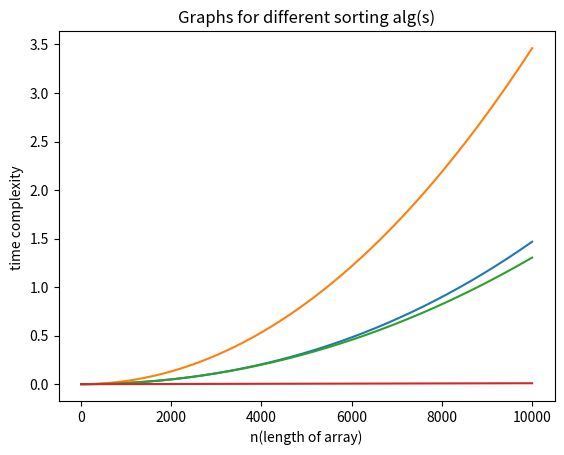

Reproduce this figure in Python.
import time
def selectionsort(arr):
    start=time.time()
    i=0
    while i<len(arr)-1:
        temp=arr[i]
        c=min(arr[i+1::])
        if c<arr[i]:
            arr[arr.index(min(arr[i::]))]=temp
            arr[i] = c
        i+=1
    end=time.time()

    return (end-start)


def bubblesort(arr):
    #n^2,n,1
    start=time.time()
    for i in range(len(arr)):
        for j in range(len(arr) - 1):
            if arr[j] > arr[j + 1]:
                temp = arr[j]
                arr[j] = arr[j + 1]
                arr[j + 1] = temp
                # print(arr)
            else:
                pass
    end=time.time()
    return end-start
def insertionsort(arr):                      #n^2
    start=time.time()
    for i in range(1,len(arr)):
        key=arr[i]
        count=i-1
        for j in range(i-1,-1,-1):
            if arr[j]>key:
                arr[j+1]=arr[j]
                count-=1
        arr[count+1]=key
    end=time.time()
    return end-start

def quicksort(arr,low,high):
    start=time.time()
    def sort(arr, low, high):
        pivot = arr[high]
        j = low
        for i in range(low, high):
            if i == j:
                if arr[i] > pivot:
                    pass
                else:
                    j += 1
            else:
                if arr[i] < pivot:
                    temp = arr[i]
                    arr[i] = arr[j]
                    arr[j] = temp
                    j += 1
        arr[j], arr[high] = arr[high], arr[j]
        return j
    if low<high:
        j=sort(arr,low,high)
        quicksort(arr, low, j - 1)
        quicksort(arr, j + 1, high)
    end=time.time()
    return end-start


def mergesort(arr):          
    start=time.time()
    if len(arr)>1:
        mid=len(arr)//2
        L=arr[:mid]
        R=arr[mid:]

        mergesort(L)
        mergesort(R)
        i=j=k=0
        while i<len(L) and j<len(R):
            if L[i]<R[j]:
                arr[k]=L[i]
                i+=1
            else:
                arr[k]=R[j]
                j+=1
            k+=1
        while j<len(R):
            arr[k]=R[j]
            j+=1
            k+=1
        while i<len(L):
            arr[k]=L[i]
            i+=1
            k+=1
    end=time.time()
    return end-start

import random
print("selection sort time complexities")
arr = random.sample(range(1, 100),10)
r1=selectionsort(arr)
print("for n=10 r1=",r1)

arr = random.sample(range(1, 200),100)
r2=selectionsort(arr)
print("for n=100 r2=",r2)

arr = random.sample(range(1, 2000),1000)
r3=selectionsort(arr)
print("for n=1000 r3=",r3)

arr = random.sample(range(1, 20000),10000)
r4=selectionsort(arr)
print("for n=10000 r4=",r4)


print()


print("Bubble sort time complexities")
arr = random.sample(range(1, 100),10)
b1=bubblesort(arr)
print("for n=10 b1=",b1)
arr = random.sample(range(1, 200),100)
b2=bubblesort(arr)
print("for n=100 b2=",b2)
arr = random.sample(range(1, 2000),1000)
b3=bubblesort(arr)
print("for n=1000 b3=",b3)
arr = random.sample(range(1, 20000),10000)
b4=bubblesort(arr)
print("for n=10000 b4=",b4)


print()



print("insertion sort time complexities")
arr = random.sample(range(1, 100),10)
i1=insertionsort(arr)
print("for n=10 i1=",i1)
arr = random.sample(range(1, 200),100)
i2=insertionsort(arr)
print("for n=100 i2=",i2)
arr = random.sample(range(1, 2000),1000)
i3=insertionsort(arr)
print("for n=1000 i3=",i3)
arr = random.sample(range(1, 20000),10000)
i4=insertionsort(arr)
print("for n=10000 i4=",i4)


print()


print("quick sort time complexities")
arr = random.sample(range(1, 100),10)
q1=quicksort(arr,0,len(arr)-1)
print("for n=10 q1=",q1)

arr = random.sample(range(1, 200),100)
q2=quicksort(arr,0,len(arr)-1)
print("for n=100 q2=",q2)

arr = random.sample(range(1, 2000),1000)
q3=quicksort(arr,0,len(arr)-1)
print("for n=1000 q3=",q3)

arr = random.sample(range(1, 20000),10000)
q4=quicksort(arr,0,len(arr)-1)
print("for n=10000 q4=",q4)

print()

print("merge sort time complexities")
arr = random.sample(range(1, 100),10)
m1=mergesort(arr)
print("for n=10 m1=",m1)

arr = random.sample(range(1, 200),100)
m2=mergesort(arr)
print("for n=100 m2=",m2)

arr = random.sample(range(1, 2000),1000)
m3=mergesort(arr)
print("for n=1000 m3=",m3)

arr = random.sample(range(1, 20000),10000)
m4=mergesort(arr)
print("for n=10000 m4=",m4)

import matplotlib.pyplot as plt

import numpy as np
from scipy.interpolate import interpolate
x = np.array([10,100,1000,10000])
x_new = np.linspace(10, 10000,300)

y1 = np.array([r1,r2,r3,r4])
r_BSpline = interpolate.make_interp_spline(x, y1)
y1_new = r_BSpline(x_new)
plt.plot(x_new,y1_new)

y2=np.array([b1,b2,b3,b4])
b_BSpline = interpolate.make_interp_spline(x, y2)
y2_new=b_BSpline(x_new)
plt.plot(x_new,y2_new)

y3=np.array([i1,i2,i3,i4])
i_BSpline = interpolate.make_interp_spline(x, y3)
y3_new=i_BSpline(x_new)
plt.plot(x_new,y3_new)

y4=np.array([q1,q2,q3,q4])
plt.plot(x,y4)

y5=np.array([m1,m2,m3,m4])

plt.xlabel('n(length of array)')
plt.ylabel('time complexity ')

plt.title('Graphs for different sorting alg(s)')
plt.show()
